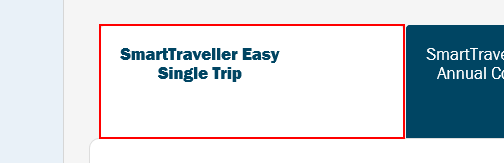
Task: Blank Project
Workflow: OfferPage

Step 1: click on the link 'SmartTraveller Easy  Single Trip' in window 'AXA iConnect'

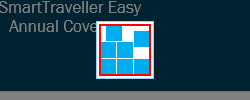
Step 2: Wait Element Vanish 'IMG ' on the image in window 'AXA iConnect'

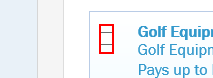
Step 3 [then]: click on the text box in window 'AXA iConnect'

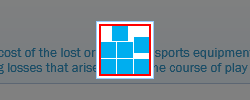
Step 4 [then]: Wait Element Vanish 'IMG ' on the image in window 'AXA iConnect'

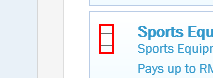
Step 5 [then]: click on the text box in window 'AXA iConnect'

Step 6 [then]: Wait Element Vanish 'IMG ' on the image in window 'AXA iConnect' (same screen as step 4)

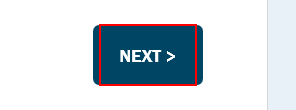
Step 7: click on the element 'NEXT >' in window 'AXA iConnect'

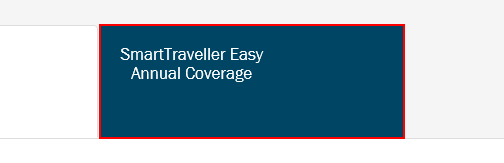
Step 8: click on the link in window 'AXA iConnect'

Step 9: Wait Element Vanish 'IMG ' on the image in window 'AXA iConnect' (same screen as step 2)

Step 10 [then]: click on the text box in window 'AXA iConnect' (same screen as step 3)

Step 11 [then]: Wait Element Vanish 'IMG ' on the image in window 'AXA iConnect' (same screen as step 4)

Step 12 [then]: click on the text box in window 'AXA iConnect' (same screen as step 5)

Step 13 [then]: Wait Element Vanish 'IMG ' on the image in window 'AXA iConnect' (same screen as step 4)

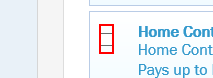
Step 14 [then]: click on the text box in window 'AXA iConnect'

Step 15 [then]: Wait Element Vanish 'IMG ' on the image in window 'AXA iConnect' (same screen as step 4)
